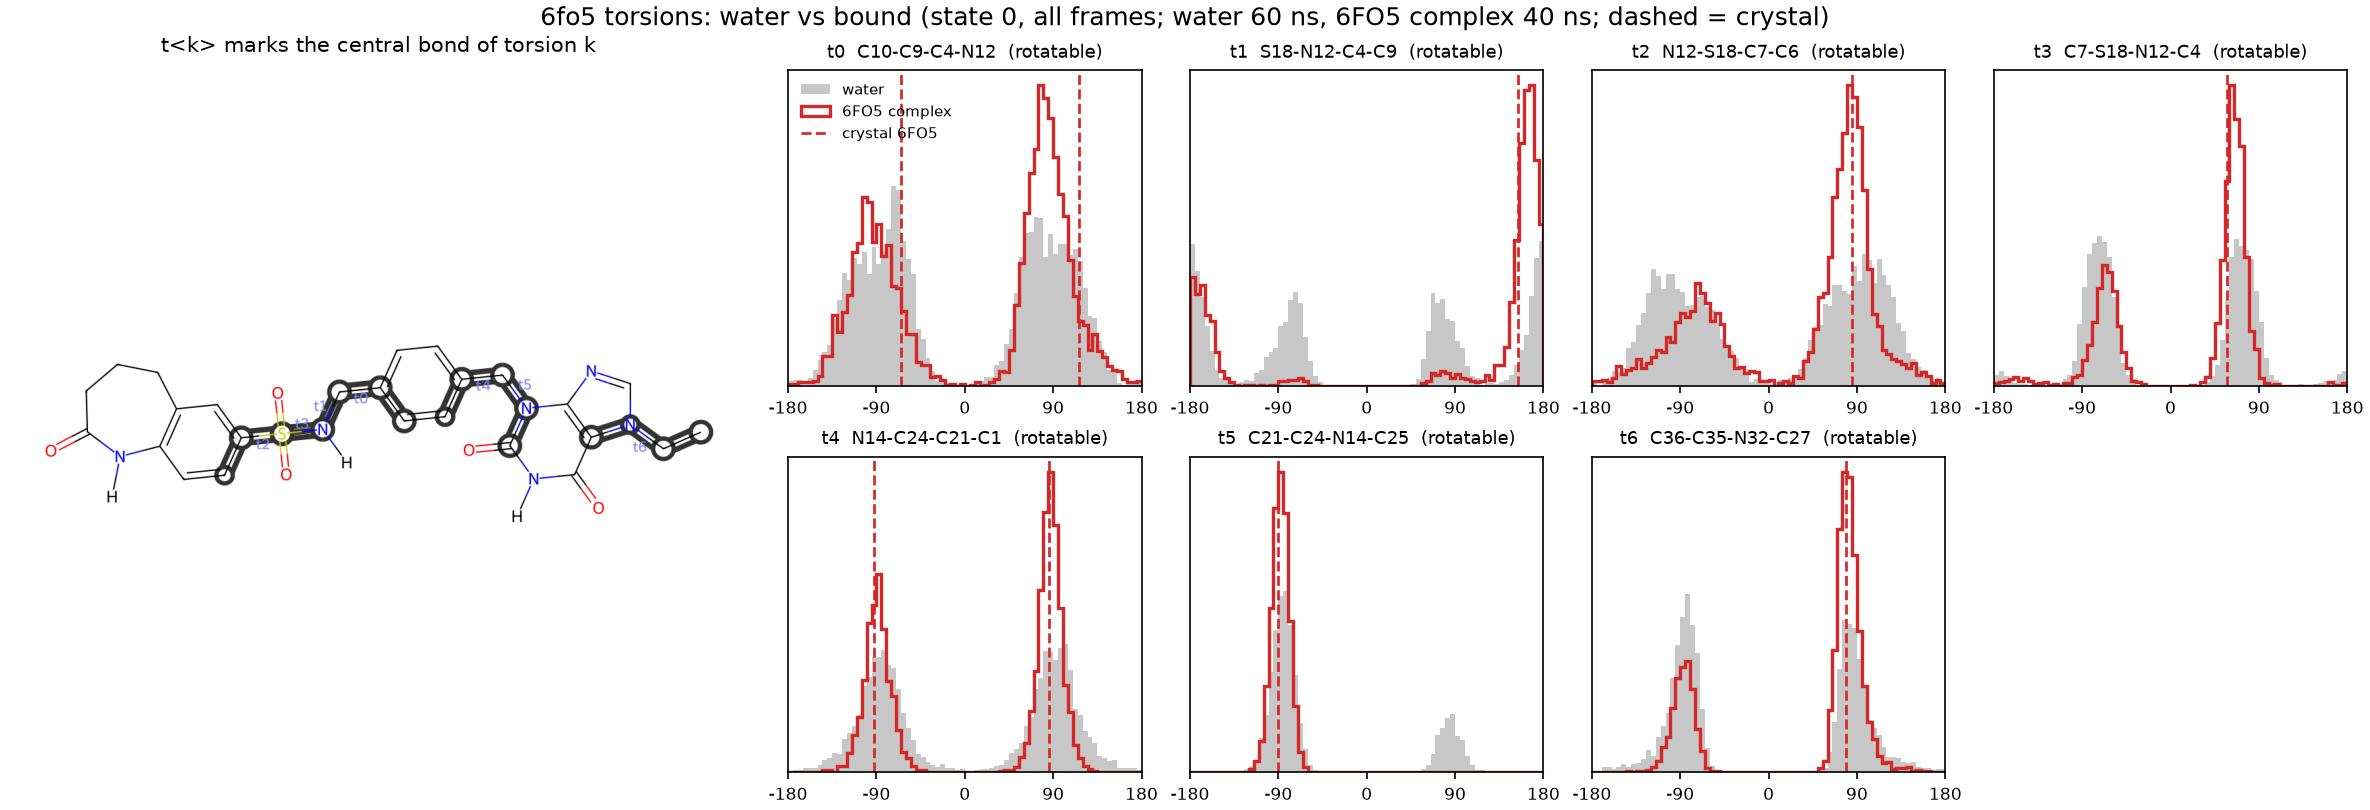

The table this chart was drawn from, first rows:
torsion, atoms, complex, complex_peak_deg, complex_mass_at_peak, water_mass_at_complex_peak, crystal_deg, complex_mass_at_crystal, water_mass_at_crystal
t0, C10-C9-C4-N12, 6FO5 complex, 77.5, 0.472, 0.331, 116.2, -64.6, 0.256, 0.29
t1, S18-N12-C4-C9, 6FO5 complex, 167.5, 0.835, 0.395, 154.4, 0.74, 0.28
t2, N12-S18-C7-C6, 6FO5 complex, 82.5, 0.562, 0.314, 85.2, 0.553, 0.322
t3, C7-S18-N12-C4, 6FO5 complex, 62.5, 0.648, 0.432, 57.5, 0.64, 0.397
t4, N14-C24-C21-C1, 6FO5 complex, 87.5, 0.567, 0.406, 85.8, -92.4, 0.566, 0.401
t5, C21-C24-N14-C25, 6FO5 complex, -87.5, 0.999, 0.752, -90.0, 0.999, 0.751
t6, C36-C35-N32-C27, 6FO5 complex, 77.5, 0.691, 0.401, 78.9, 0.695, 0.406
